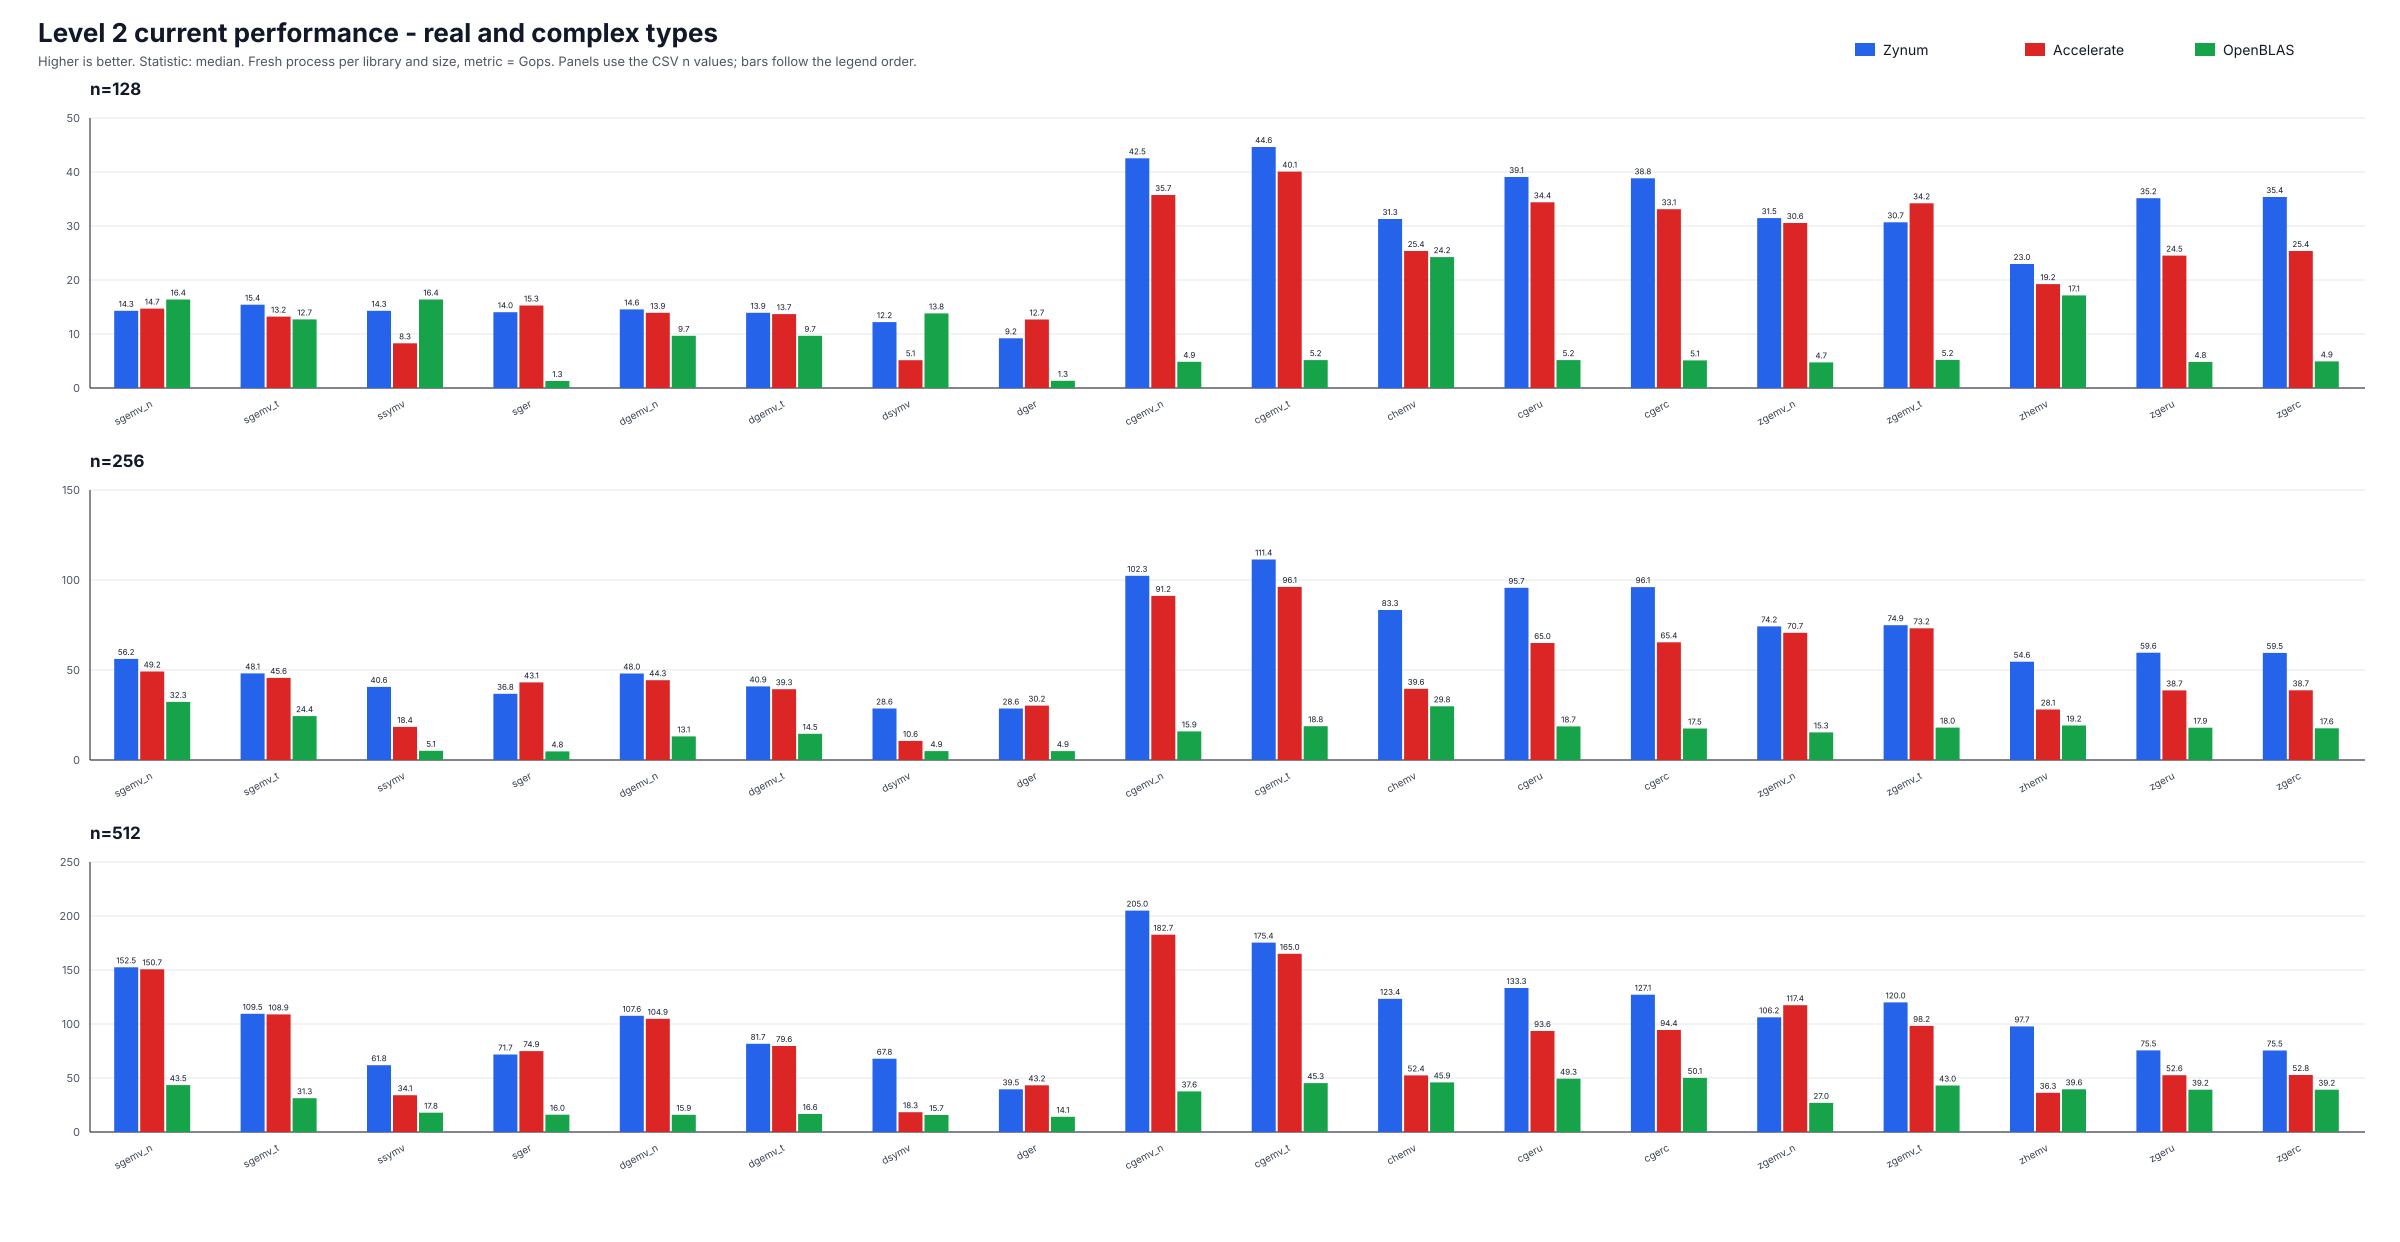

Values plotted in this chart, from the file beside it:
level, case, kind, library, n, time_ns, rate_gops, metric, status, check_status, check_max_abs_error, check_raw_output, shape, m, storage, lda, k, kl, ku, uplo, trans, diag, incx, incy
level2, cgemv_c, c32, Zynum, 128, 2958, 44.31, gops, ok, sampled-ok, 4.87682917e-07, , sq128, 128, , , , , , , , , , 
level2, cgemv_n, c32, Zynum, 128, 2917, 44.93, gops, ok, sampled-ok, 1.21753953e-06, , sq128, 128, , , , , , , , , , 
level2, cgemv_t, c32, Zynum, 128, 2791, 46.96, gops, ok, sampled-ok, 5.16896023e-07, , sq128, 128, , , , , , , , , , 
level2, cgerc, c32, Zynum, 128, 3167, 41.39, gops, ok, sampled-ok, 5.31560693e-08, , sq128, 128, , , , , , , , , , 
level2, cgeru, c32, Zynum, 128, 3167, 41.39, gops, ok, sampled-ok, 4.72419435e-08, , sq128, 128, , , , , , , , , , 
level2, chemv, c32, Zynum, 128, 3917, 33.46, gops, ok, sampled-ok, 1.44633024e-06, , sq128, 128, , , , , , , , , , 
level2, dgemv_n, f64, Zynum, 128, 2125, 15.42, gops, ok, sampled-ok, 6.66133815e-16, , sq128, 128, , , , , , , , , , 
level2, dgemv_t, f64, Zynum, 128, 2292, 14.3, gops, ok, sampled-ok, 9.99200722e-16, , sq128, 128, , , , , , , , , , 
level2, dger, f64, Zynum, 128, 3375, 9.709, gops, ok, sampled-ok, 1.11022302e-16, , sq128, 128, , , , , , , , , , 
level2, dsymv, f64, Zynum, 128, 2583, 12.69, gops, ok, sampled-ok, 1.33226763e-15, , sq128, 128, , , , , , , , , , 
level2, sgemv_n, f32, Zynum, 128, 2167, 15.12, gops, ok, sampled-ok, 4.49160509e-07, , sq128, 128, , , , , , , , , , 
level2, sgemv_t, f32, Zynum, 128, 2000, 16.38, gops, ok, sampled-ok, 1.51709011e-07, , sq128, 128, , , , , , , , , , 
level2, sger, f32, Zynum, 128, 2208, 14.84, gops, ok, sampled-ok, 3.40784549e-08, , sq128, 128, , , , , , , , , , 
level2, ssymv, f32, Zynum, 128, 2125, 15.42, gops, ok, sampled-ok, 5.68369799e-07, , sq128, 128, , , , , , , , , , 
level2, zgemv_c, c64, Zynum, 128, 4125, 31.78, gops, ok, sampled-ok, 2.01069942e-15, , sq128, 128, , , , , , , , , , 
level2, zgemv_n, c64, Zynum, 128, 3875, 33.83, gops, ok, sampled-ok, 2.30287661e-15, , sq128, 128, , , , , , , , , , 
level2, zgemv_t, c64, Zynum, 128, 4000, 32.77, gops, ok, sampled-ok, 1.79791013e-15, , sq128, 128, , , , , , , , , , 
level2, zgerc, c64, Zynum, 128, 3583, 36.58, gops, ok, sampled-ok, 1.24126708e-16, , sq128, 128, , , , , , , , , , 
level2, zgeru, c64, Zynum, 128, 3583, 36.58, gops, ok, sampled-ok, 1.24126708e-16, , sq128, 128, , , , , , , , , , 
level2, zhemv, c64, Zynum, 128, 5375, 24.39, gops, ok, sampled-ok, 3.19128776e-15, , sq128, 128, , , , , , , , , , 
level2, cgemv_c, c32, Zynum, 256, 5000, 104.9, gops, ok, sampled-ok, 7.17288482e-07, , sq256, 256, , , , , , , , , , 
level2, cgemv_n, c32, Zynum, 256, 5000, 104.9, gops, ok, sampled-ok, 3.62079929e-06, , sq256, 256, , , , , , , , , , 
level2, cgemv_t, c32, Zynum, 256, 4459, 117.6, gops, ok, sampled-ok, 7.17142916e-07, , sq256, 256, , , , , , , , , , 
level2, cgerc, c32, Zynum, 256, 5416, 96.8, gops, ok, sampled-ok, 5.39773562e-08, , sq256, 256, , , , , , , , , , 
level2, cgeru, c32, Zynum, 256, 5417, 96.79, gops, ok, sampled-ok, 5.45809276e-08, , sq256, 256, , , , , , , , , , 
level2, chemv, c32, Zynum, 256, 6125, 85.6, gops, ok, sampled-ok, 1.23084775e-06, , sq256, 256, , , , , , , , , , 
level2, dgemv_n, f64, Zynum, 256, 2583, 50.74, gops, ok, sampled-ok, 1.11022302e-15, , sq256, 256, , , , , , , , , , 
level2, dgemv_t, f64, Zynum, 256, 2958, 44.31, gops, ok, sampled-ok, 2.66453526e-15, , sq256, 256, , , , , , , , , , 
level2, dger, f64, Zynum, 256, 4542, 28.86, gops, ok, sampled-ok, 1.11022302e-16, , sq256, 256, , , , , , , , , , 
level2, dsymv, f64, Zynum, 256, 4333, 30.25, gops, ok, sampled-ok, 2.66453526e-15, , sq256, 256, , , , , , , , , , 
level2, sgemv_n, f32, Zynum, 256, 2333, 56.18, gops, ok, sampled-ok, 2.21436996e-06, , sq256, 256, , , , , , , , , , 
level2, sgemv_t, f32, Zynum, 256, 2583, 50.74, gops, ok, sampled-ok, 2.844787e-07, , sq256, 256, , , , , , , , , , 
level2, sger, f32, Zynum, 256, 3458, 37.9, gops, ok, sampled-ok, 3.61013532e-08, , sq256, 256, , , , , , , , , , 
level2, ssymv, f32, Zynum, 256, 3000, 43.69, gops, ok, sampled-ok, 1.18837391e-06, , sq256, 256, , , , , , , , , , 
level2, zgemv_c, c64, Zynum, 256, 7125, 73.58, gops, ok, sampled-ok, 3.42013569e-15, , sq256, 256, , , , , , , , , , 
level2, zgemv_n, c64, Zynum, 256, 6750, 77.67, gops, ok, sampled-ok, 6.22616398e-15, , sq256, 256, , , , , , , , , , 
level2, zgemv_t, c64, Zynum, 256, 6583, 79.64, gops, ok, sampled-ok, 3.82825763e-15, , sq256, 256, , , , , , , , , , 
level2, zgerc, c64, Zynum, 256, 8791, 59.64, gops, ok, sampled-ok, 1.57009246e-16, , sq256, 256, , , , , , , , , , 
level2, zgeru, c64, Zynum, 256, 8792, 59.63, gops, ok, sampled-ok, 1.57009246e-16, , sq256, 256, , , , , , , , , , 
level2, zhemv, c64, Zynum, 256, 9500, 55.19, gops, ok, sampled-ok, 4.74287484e-15, , sq256, 256, , , , , , , , , , 
level2, cgemv_c, c32, Zynum, 512, 11958, 175.4, gops, ok, sampled-ok, 1.61485511e-06, , sq512, 512, , , , , , , , , , 
level2, cgemv_n, c32, Zynum, 512, 10208, 205.4, gops, ok, sampled-ok, 1.3163139e-06, , sq512, 512, , , , , , , , , , 
level2, cgemv_t, c32, Zynum, 512, 11750, 178.5, gops, ok, sampled-ok, 1.72669902e-06, , sq512, 512, , , , , , , , , , 
level2, cgerc, c32, Zynum, 512, 15417, 136, gops, ok, sampled-ok, 6.07982803e-08, , sq512, 512, , , , , , , , , , 
level2, cgeru, c32, Zynum, 512, 15375, 136.4, gops, ok, sampled-ok, 6.1607036e-08, , sq512, 512, , , , , , , , , , 
level2, chemv, c32, Zynum, 512, 16833, 124.6, gops, ok, sampled-ok, 1.99565822e-06, , sq512, 512, , , , , , , , , , 
level2, dgemv_n, f64, Zynum, 512, 4333, 121, gops, ok, sampled-ok, 1.33226763e-15, , sq512, 512, , , , , , , , , , 
level2, dgemv_t, f64, Zynum, 512, 6000, 87.38, gops, ok, sampled-ok, 8.43769499e-15, , sq512, 512, , , , , , , , , , 
level2, dger, f64, Zynum, 512, 12291, 42.66, gops, ok, sampled-ok, 1.11022302e-16, , sq512, 512, , , , , , , , , , 
level2, dsymv, f64, Zynum, 512, 7458, 70.3, gops, ok, sampled-ok, 5.32907052e-15, , sq512, 512, , , , , , , , , , 
level2, sgemv_n, f32, Zynum, 512, 3333, 157.3, gops, ok, sampled-ok, 3.69810609e-06, , sq512, 512, , , , , , , , , , 
level2, sgemv_t, f32, Zynum, 512, 4167, 125.8, gops, ok, sampled-ok, 4.1935489e-07, , sq512, 512, , , , , , , , , , 
level2, sger, f32, Zynum, 512, 6542, 80.14, gops, ok, sampled-ok, 3.59643937e-08, , sq512, 512, , , , , , , , , , 
level2, ssymv, f32, Zynum, 512, 8458, 61.99, gops, ok, sampled-ok, 1.09366227e-06, , sq512, 512, , , , , , , , , , 
level2, zgemv_c, c64, Zynum, 512, 17417, 120.4, gops, ok, sampled-ok, 1.29473141e-14, , sq512, 512, , , , , , , , , , 
level2, zgemv_n, c64, Zynum, 512, 15958, 131.4, gops, ok, sampled-ok, 1.03578513e-14, , sq512, 512, , , , , , , , , , 
level2, zgemv_t, c64, Zynum, 512, 17375, 120.7, gops, ok, sampled-ok, 8.40036149e-15, , sq512, 512, , , , , , , , , , 
level2, zgerc, c64, Zynum, 512, 27708, 75.69, gops, ok, sampled-ok, 1.57009246e-16, , sq512, 512, , , , , , , , , , 
level2, zgeru, c64, Zynum, 512, 27708, 75.69, gops, ok, sampled-ok, 1.57009246e-16, , sq512, 512, , , , , , , , , , 
level2, zhemv, c64, Zynum, 512, 20875, 100.5, gops, ok, sampled-ok, 9.48574968e-15, , sq512, 512, , , , , , , , , , 
... 120 more rows
